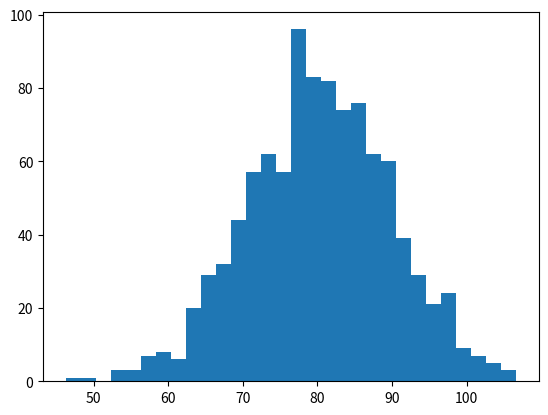

This figure's Python source: (Note: this script raises an exception after producing the figure.)
import matplotlib.pyplot as plt
import numpy as np



def plot_hist(count, bins, ignored, mu, sigma, s):
  plt.plot(bins, 1 / (sigma * np.sqrt(2 * np.pi) ) * np.exp( - (bins - mu)**2 / (2 * sigma**2) ), linewidth=2, color='r')


mu = 80
sigma = 10
s = np.random.normal(mu, sigma, 1000)
norm_max = max(s)
count, bins, ignored = plt.hist(s, 30, normed=True)
plot_hist(count, bins, ignored, mu, sigma, s)


mu = 2.
sigma = 15.
s = np.random.gamma(mu, sigma, 1000)
s = s[s < norm_max]
print(len(s))
count, bins, ignored = plt.hist(s, 30, normed=True)
plot_hist(count, bins, ignored, mu, sigma, s)

plt.show()